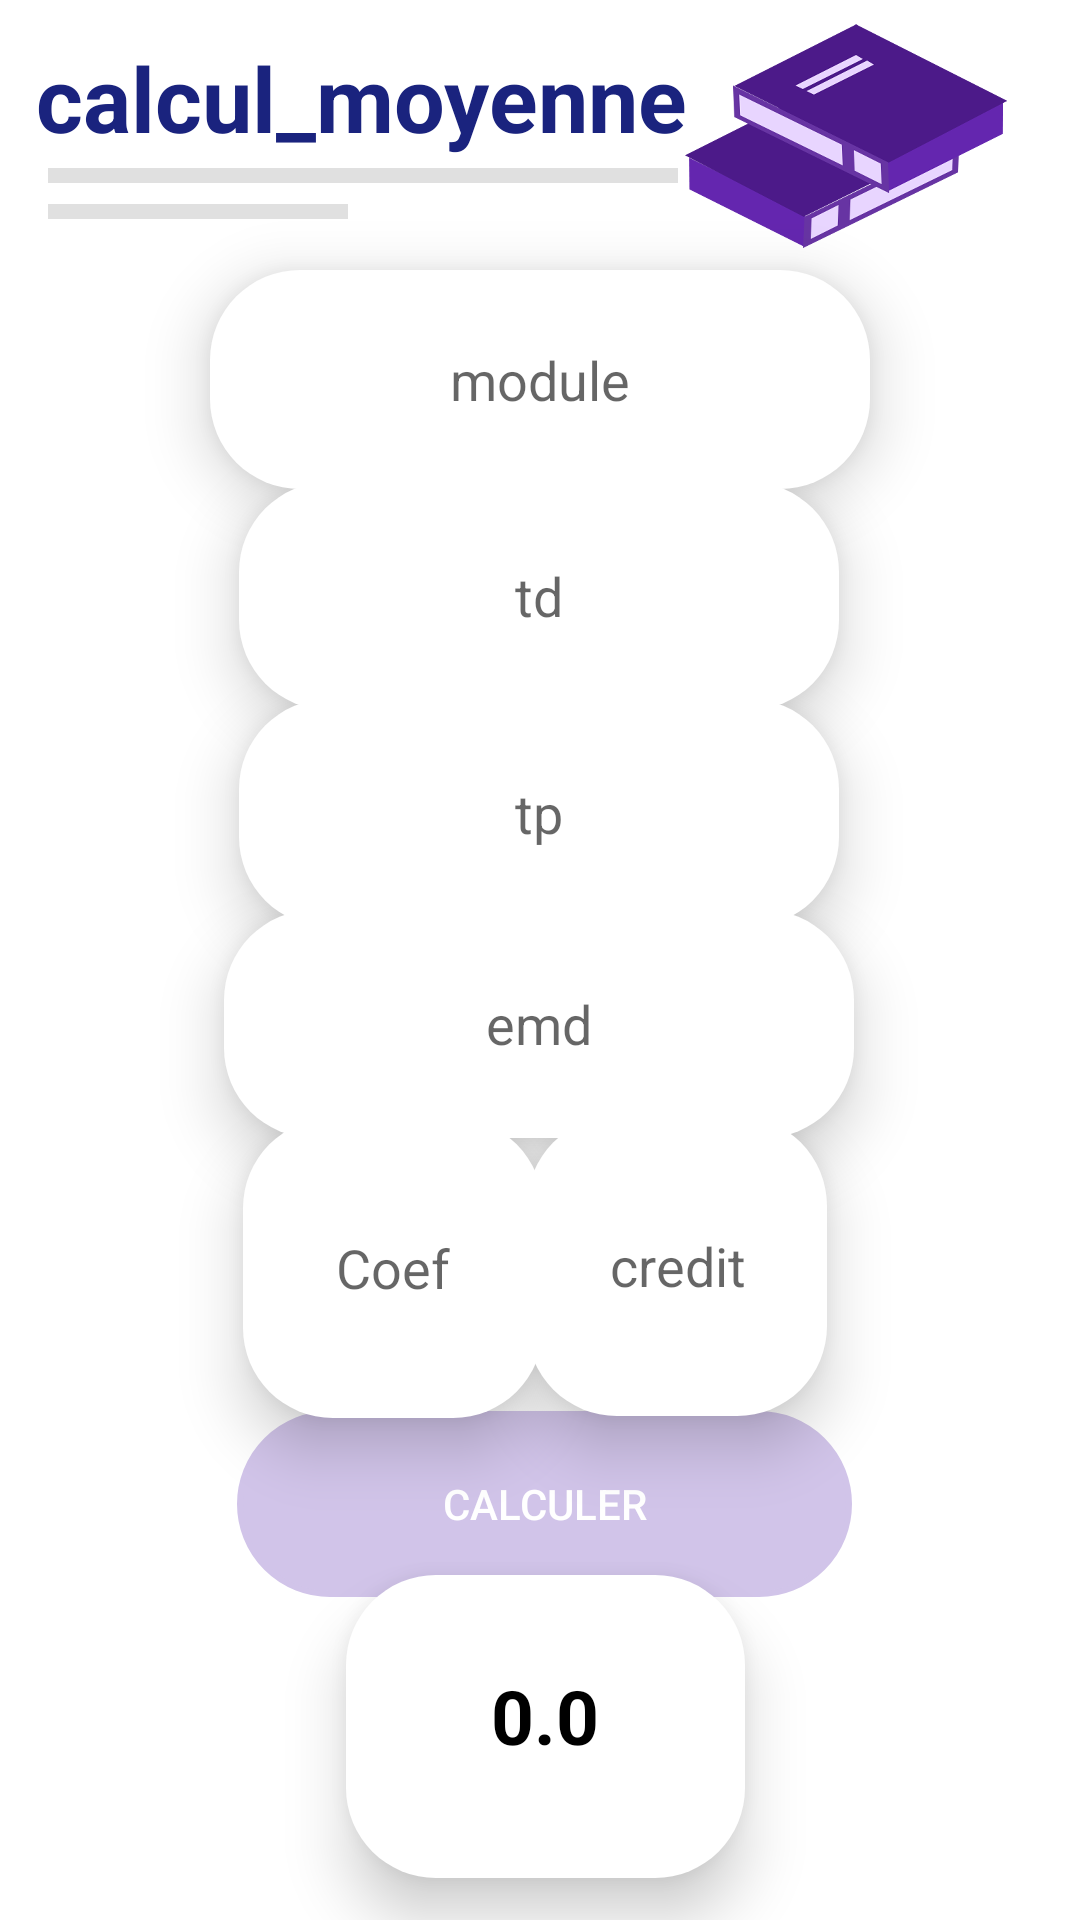

Produce the Android XML layout that renders to this screen, including the resource entries it uses.
<!-- AndroidManifest.xml: application theme Theme.Appmobile -->
<!-- res/layout/activity_saisie.xml -->
<?xml version="1.0" encoding="utf-8"?>
<androidx.constraintlayout.widget.ConstraintLayout xmlns:android="http://schemas.android.com/apk/res/android"
    xmlns:app="http://schemas.android.com/apk/res-auto"
    xmlns:tools="http://schemas.android.com/tools"
    android:layout_width="match_parent"
    android:layout_height="match_parent"
    android:background="#fff"
    tools:context=".Vue.ActivityCalculMoyenneModule">

    <EditText
        android:id="@+id/coef"
        android:layout_width="100dp"
        android:layout_height="100dp"
        android:autofillHints=""
        android:background="@drawable/formsaisie"
        android:ems="10"
        android:maxLength="1"
        android:hint="Coef"
        android:elevation="12dp"
        android:inputType="numberDecimal"
        android:textAlignment="center"
        app:layout_constraintBottom_toBottomOf="parent"
        app:layout_constraintEnd_toEndOf="parent"
        app:layout_constraintHorizontal_bias="0.311"
        app:layout_constraintStart_toStartOf="parent"
        app:layout_constraintTop_toTopOf="parent"
        app:layout_constraintVertical_bias="0.69"
        tools:ignore="TextContrastCheck" />
    <EditText
        android:id="@+id/credie"
        android:layout_width="100dp"
        android:layout_height="100dp"
        android:autofillHints=""
        android:maxLength="1"
        android:background="@drawable/formsaisie"
        android:ems="10"
        android:hint="credit"
        android:elevation="12dp"
        android:inputType="numberDecimal"
        android:textAlignment="center"
        app:layout_constraintBottom_toBottomOf="parent"
        app:layout_constraintEnd_toEndOf="parent"
        app:layout_constraintHorizontal_bias="0.675"
        app:layout_constraintStart_toStartOf="parent"
        app:layout_constraintTop_toTopOf="parent"
        app:layout_constraintVertical_bias="0.689"
        tools:ignore="TextContrastCheck" />

    <Button
        android:id="@+id/calculer"
        android:layout_width="205dp"
        android:layout_height="62dp"
        android:background="@drawable/forme"
        android:backgroundTint="#D1C4E9"
        android:text="calculer"
        android:textColor="#fff"
        app:layout_constraintBottom_toBottomOf="parent"
        app:layout_constraintEnd_toEndOf="parent"
        app:layout_constraintHorizontal_bias="0.509"
        app:layout_constraintStart_toStartOf="parent"
        app:layout_constraintTop_toTopOf="parent"
        app:layout_constraintVertical_bias="0.814"
        tools:ignore="TextContrastCheck" />

    <TextView
        android:id="@+id/moy"
        android:layout_width="133dp"
        android:layout_height="101dp"
        android:background="@drawable/formsaisie"
        android:elevation="12dp"
        android:backgroundTint="@color/white"
        android:ems="10"
        android:padding="30dp"
        android:text="0.0"
        android:maxLength="5"
        android:textAlignment="center"
        android:textColor="@color/black"
        android:textSize="25sp"
        android:textStyle="bold"
        app:layout_constraintBottom_toBottomOf="parent"
        app:layout_constraintEnd_toEndOf="parent"
        app:layout_constraintHorizontal_bias="0.508"
        app:layout_constraintStart_toStartOf="parent"
        app:layout_constraintTop_toTopOf="parent"
        app:layout_constraintVertical_bias="0.974" />

    <EditText
        android:id="@+id/tpc"
        android:layout_width="200dp"
        android:layout_height="76dp"
        android:autofillHints=""
        android:background="@drawable/formsaisie"
        android:ems="10"
        android:hint="tp"
        android:maxLength="5"
        android:elevation="12dp"
        android:inputType="numberDecimal"
        android:textAlignment="center"
        app:layout_constraintBottom_toBottomOf="parent"
        app:layout_constraintEnd_toEndOf="parent"
        app:layout_constraintHorizontal_bias="0.498"
        app:layout_constraintStart_toStartOf="parent"
        app:layout_constraintTop_toTopOf="parent"
        app:layout_constraintVertical_bias="0.413"
        tools:ignore="TextContrastCheck" />

    <EditText
        android:id="@+id/emdc"
        android:layout_width="210dp"
        android:layout_height="76dp"
        android:autofillHints=""
        android:background="@drawable/formsaisie"
        android:elevation="12dp"
        android:ems="10"
        android:hint="emd"
        android:maxLength="5"
        android:inputType="numberDecimal"
        android:textAlignment="center"
        app:layout_constraintBottom_toBottomOf="parent"
        app:layout_constraintEnd_toEndOf="parent"
        app:layout_constraintHorizontal_bias="0.497"
        app:layout_constraintStart_toStartOf="parent"
        app:layout_constraintTop_toTopOf="parent"
        app:layout_constraintVertical_bias="0.538"
        tools:ignore="TextContrastCheck,DuplicateSpeakableTextCheck" />

    <EditText
        android:id="@+id/tds"
        android:layout_width="200dp"
        android:layout_height="76dp"
        android:autofillHints=""
        android:background="@drawable/formsaisie"
        android:ems="10"
        android:hint="td"
        android:inputType="numberDecimal"
        android:elevation="12dp"
        android:maxLength="5"

        android:textAlignment="center"
        app:layout_constraintBottom_toBottomOf="parent"
        app:layout_constraintEnd_toEndOf="parent"
        app:layout_constraintHorizontal_bias="0.498"
        app:layout_constraintStart_toStartOf="parent"
        app:layout_constraintTop_toTopOf="parent"
        app:layout_constraintVertical_bias="0.285"
        tools:ignore="TextContrastCheck" />

    <EditText
        android:id="@+id/modules"
        android:layout_width="220dp"
        android:layout_height="73dp"
        android:autofillHints=""
        android:background="@drawable/formsaisie"
        android:elevation="12dp"
        android:ems="10"
        android:hint="module"
        android:maxLength="10"

        android:inputType="textPersonName"
        android:textAlignment="center"
        app:layout_constraintBottom_toBottomOf="parent"
        app:layout_constraintEnd_toEndOf="parent"
        app:layout_constraintStart_toStartOf="parent"
        app:layout_constraintTop_toTopOf="parent"
        app:layout_constraintVertical_bias="0.159"
        tools:ignore="TextContrastCheck" />

    <ImageButton
        android:id="@+id/btnms"
        android:layout_width="127dp"
        android:layout_height="90dp"
        android:layout_marginEnd="16dp"
        android:background="@drawable/forme"
        android:contentDescription="todo"
        android:scaleType="centerCrop"
        android:src="@drawable/livres"
        android:transitionName="nametrans"
        app:layout_constraintBottom_toBottomOf="parent"
        app:layout_constraintEnd_toEndOf="parent"
        app:layout_constraintTop_toTopOf="parent"
        app:layout_constraintVertical_bias="0.006" />

    <TextView
        android:id="@+id/textView8"
        android:layout_width="243dp"
        android:layout_height="70dp"
        android:layout_marginStart="12dp"
        android:layout_marginBottom="30dp"
        android:elevation="12dp"
        android:text="calcul_moyenne"
        android:textColor="#1A237E"
        android:textSize="30sp"
        android:textStyle="bold"
        app:layout_constraintBottom_toBottomOf="parent"
        app:layout_constraintStart_toStartOf="parent"
        app:layout_constraintTop_toTopOf="parent"
        app:layout_constraintVertical_bias="0.023" />

    <com.google.android.material.divider.MaterialDivider
        android:id="@+id/materialDivider"
        android:layout_width="210dp"
        android:layout_height="5dp"
        android:layout_marginStart="16dp"
        android:layout_marginTop="56dp"
        android:background="@drawable/clic"
        android:backgroundTint="@color/purple_200"
        app:layout_constraintStart_toStartOf="parent"
        app:layout_constraintTop_toTopOf="parent" />

    <com.google.android.material.divider.MaterialDivider
        android:id="@+id/materialDivider2"
        android:layout_width="100dp"
        android:layout_height="5dp"
        android:layout_marginStart="16dp"
        android:layout_marginTop="68dp"
        android:background="@drawable/clic"
        android:backgroundTint="@color/purple_200"
        app:layout_constraintStart_toStartOf="parent"
        app:layout_constraintTop_toTopOf="parent" />

</androidx.constraintlayout.widget.ConstraintLayout>
<!-- resources referenced by this layout -->
<resources>
  <color name="black">#FF000000</color>
  <color name="purple_200">#FFBB86FC</color>
  <color name="white">#FFFFFFFF</color>
  <!-- drawable forme (drawable) -->
  <?xml version="1.0" encoding="utf-8"?>
  <layer-list xmlns:android="http://schemas.android.com/apk/res/android">
  
      <item>
          <shape>
              <stroke android:width="2dp" android:color="@color/white"></stroke>
              <corners android:radius="30dp" ></corners>
          </shape>
      </item>
      <item android:drawable="?attr/selectableItemBackground"/>
  
  </layer-list>
  <!-- drawable formsaisie (drawable) -->
  <?xml version="1.0" encoding="utf-8"?>
  <layer-list xmlns:android="http://schemas.android.com/apk/res/android">
      <item>
          <shape android:shape="rectangle">
  
              <corners android:radius="30dp" />
              <solid android:color="@color/white"/>
  
  
          </shape>
      </item>
  </layer-list>
  <!-- drawable livres: png bitmap (drawable-v24, 333231 bytes) -->
  <style name="Theme.Appmobile" parent="Theme.MaterialComponents.DayNight.NoActionBar">
          
          <item name="android:windowActivityTransitions">true</item>
          <item name="colorPrimary">#A165A3</item>
          <item name="colorPrimaryVariant">#A165A3</item>
          <item name="colorOnPrimary">@color/white</item>
          
          <item name="colorSecondary">@color/teal_200</item>
          <item name="colorSecondaryVariant">@color/teal_700</item>
          <item name="colorOnSecondary">@color/black</item>
          
          <item name="android:statusBarColor" tools:targetApi="l">?attr/colorPrimaryVariant</item>
          
      </style>
  <color name="teal_200">#FF03DAC5</color>
  <color name="teal_700">#FF018786</color>
</resources>
